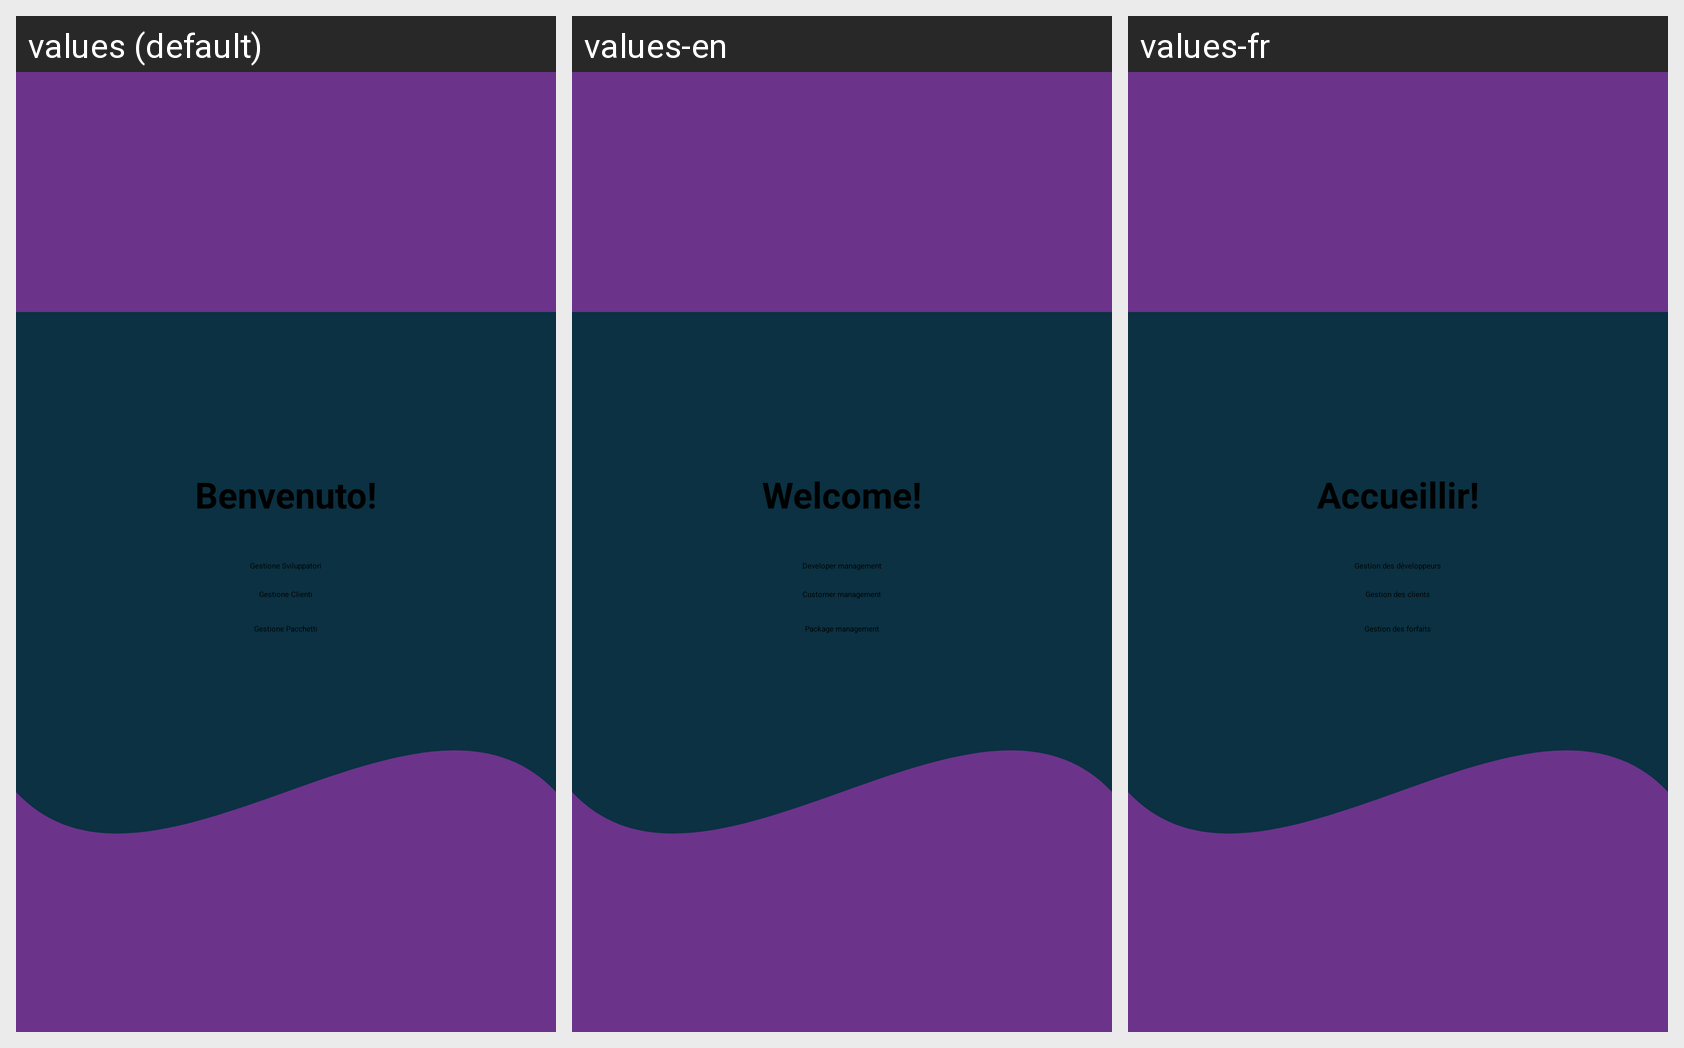

The same Android screen rendered under several of its app's locales, left to right. List the strings drawn on it with the default value and each locale's translation.
Android screen res/layout/activity_dashboard_admin.xml rendered under 3 locales, left to right: values (default), values-en, values-fr. Device: Nexus 5 (rendered at 1080×1920; each locale shown at half size, 540×960, under a caption strip naming it); theme Theme.Progetto_SI.
Strings drawn on this screen, with the default value and each locale's value (text and hints the layout hard-codes appear in the picture but are not listed):

benvenuto
  values: Benvenuto!
  values-en: Welcome!
  values-fr: Accueillir!

gestione_sviluppatori
  values: Gestione Sviluppatori
  values-en: Developer management
  values-fr: Gestion des développeurs

gestione_clienti
  values: Gestione Clienti
  values-en: Customer management
  values-fr: Gestion des clients

gestione_pacchetti
  values: Gestione Pacchetti
  values-en: Package management
  values-fr: Gestion des forfaits
